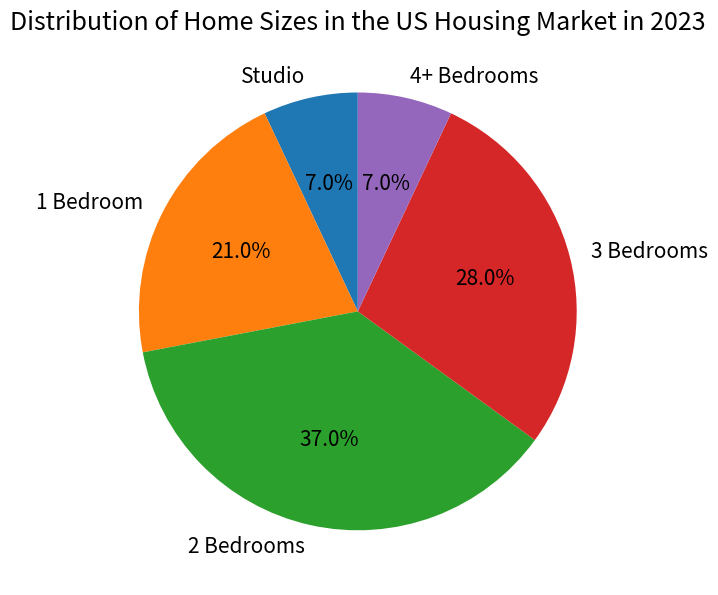

This figure's Python source: (Note: this script raises an exception after producing the figure.)

import matplotlib.pyplot as plt
import numpy as np

# Create figure
fig = plt.figure(figsize=(7,7))

# Data to plot
labels = 'Studio', '1 Bedroom', '2 Bedrooms', '3 Bedrooms', '4+ Bedrooms'
sizes = [7, 21, 37, 28, 7]

# Plot
plt.pie(sizes, labels=labels, autopct='%1.1f%%', startangle=90, textprops={'fontsize': 15})

# Title
plt.title('Distribution of Home Sizes in the US Housing Market in 2023', fontsize=18)

# Tight layout
plt.tight_layout()

# Save
plt.savefig('pie chart/png/14.png')

# Clear
plt.clf()
